Run: headless pygame with SDL's dummy video driver; simulated clock (each Clock.tick advances the game by its frame time, no real sleeping); random seed 0; keys injected as events and as key.get_pressed() state; no mouse input.
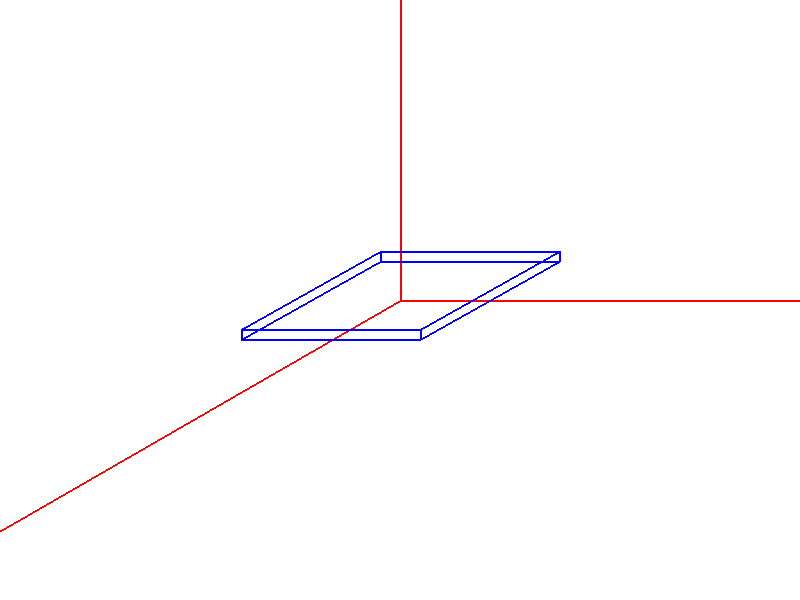
Frame 1 of 4 · flips 1–60 · no input
Frame 2 of 4 · flips 61–180 · tapped SPACE, RETURN · held RIGHT (→), D · screen unchanged from frame 1, image omitted
Frame 3 of 4 · flips 181–300 · held DOWN (↓), S · screen unchanged from frame 2, image omitted
Frame 4 of 4 · flips 301–420 · held LEFT (←), A, UP (↑), W · screen unchanged from frame 3, image omitted

The pygame program that drew these frames:

import pygame
import math

class FlightSimulator:
    def __init__(self,size = (800,600)):
        # Initialize Pygame
        pygame.init()
        self.screen = pygame.display.set_mode(size)
        self.clock = pygame.time.Clock()
        self.running = True

        # Colors
        self.white = (255, 255, 255)
        self.red = (255, 0, 0)
        self.green = (0, 255, 0)
        self.blue = (0, 0, 255)
        
        # Rectangle height
        self.center = (size[0]//2,size[1]//2)
        self.hz = 100

        self.alfa = 2*math.pi/3 # = 120º
    
    def project_to_2D(self,_x,_y,_z):
        x = _x - _z*math.sin(self.alfa)
        y = _y + _z*math.cos(self.alfa)
        return (int(x),-int(y))
    
    def draw_coords(self):
        length = 1000

        end_x_axis = self.project_to_2D(length,0,0)
        pygame.draw.line(self.screen,"red",self.center,(self.center[0]+end_x_axis[0],self.center[1]+end_x_axis[1]),2)

        end_y_axis = self.project_to_2D(0,length,0)
        pygame.draw.line(self.screen,"red",self.center,(self.center[0]+end_y_axis[0],self.center[1]+end_y_axis[1]),2)

        end_z_axis = self.project_to_2D(0,0,length)
        pygame.draw.line(self.screen,"red",self.center,(self.center[0]+end_z_axis[0],self.center[1]+end_z_axis[1]),2)

    def draw_body(self, h0=0, _angles=[0, 0,0]):
        angles = [angle * math.pi / 180 for angle in _angles]
    
        vr = math.sqrt(angles[0] ** 2 + angles[1] ** 2 + angles[2] ** 2)
        if vr > 0:
            theta = math.acos(angles[2] / vr)
            phi = math.atan2(angles[1], angles[0])
        else:
            theta, phi = 0, 0

        print(f"vr: {vr}\t\ttheta: {theta}\tphi:{phi}\t\tangles: {angles}")

        length = 90
        width = 80
        height = 10
        
        # Corrected vertices calculation
        vertices = [
            [-length, h0, -width],
            [-length, h0, width],
            [length, h0, width],
            [length, h0, -width],
            [-length, h0 + height, -width],
            [-length, h0 + height, width],
            [length, h0 + height, width],
            [length, h0 + height, -width]
        ]

        # Apply rotation
        rotated_vertices = []
        for vertex in vertices:
            x, y, z = vertex
            rotated_x = x * math.cos(theta) * math.cos(phi) - y * math.sin(theta) + z * math.cos(theta) * math.sin(phi)
            rotated_y = x * math.sin(theta) * math.cos(phi) + y * math.cos(theta) + z * math.sin(theta) * math.sin(phi)
            rotated_z = -x * math.sin(phi) + z * math.cos(phi)
            rotated_vertices.append([rotated_x, rotated_y, rotated_z])

        edges = [
            [0, 1], [1, 2], [2, 3], [3, 0], [4, 5], [5, 6], [6, 7], [7, 4], [0, 4], [1, 5], [2, 6], [3, 7]
        ]

        for edge in edges:
            start = self.project_to_2D(rotated_vertices[edge[0]][0], rotated_vertices[edge[0]][1], rotated_vertices[edge[0]][2])
            end = self.project_to_2D(rotated_vertices[edge[1]][0], rotated_vertices[edge[1]][1], rotated_vertices[edge[1]][2])
            pygame.draw.line(self.screen, "blue", (self.center[0] + start[0], self.center[1] + start[1]), (self.center[0] + end[0], self.center[1] + end[1]), 2)



    def draw_rectangle(self, hz): 
        rect_width = hz 
        rect_height = hz 
        top_left = (self.center[0] - rect_width // 2, self.center[1] - rect_height // 2) 
        pygame.draw.rect(self.screen, self.red, (*top_left, rect_width, rect_height), 2)

    def run(self):
        white = (255, 255, 255)
        while self.running:
            for event in pygame.event.get():
                if event.type == pygame.QUIT:
                    self.running = False

            # Clear screen
            self.screen.fill('white')

            # Draw axes
            #self.draw_axes()
            self.draw_coords()
            # Draw rectangle
            #self.draw_rectangle(self.hz)
            self.draw_body()

            # Update display
            pygame.display.flip()

            # Control frame rate
            self.clock.tick(60)  # Run at 60 frames per second

        pygame.quit()

if __name__=="__main__":
    # Create an instance of the FlightSimulator class and run it
    simulator = FlightSimulator()
    simulator.run()
